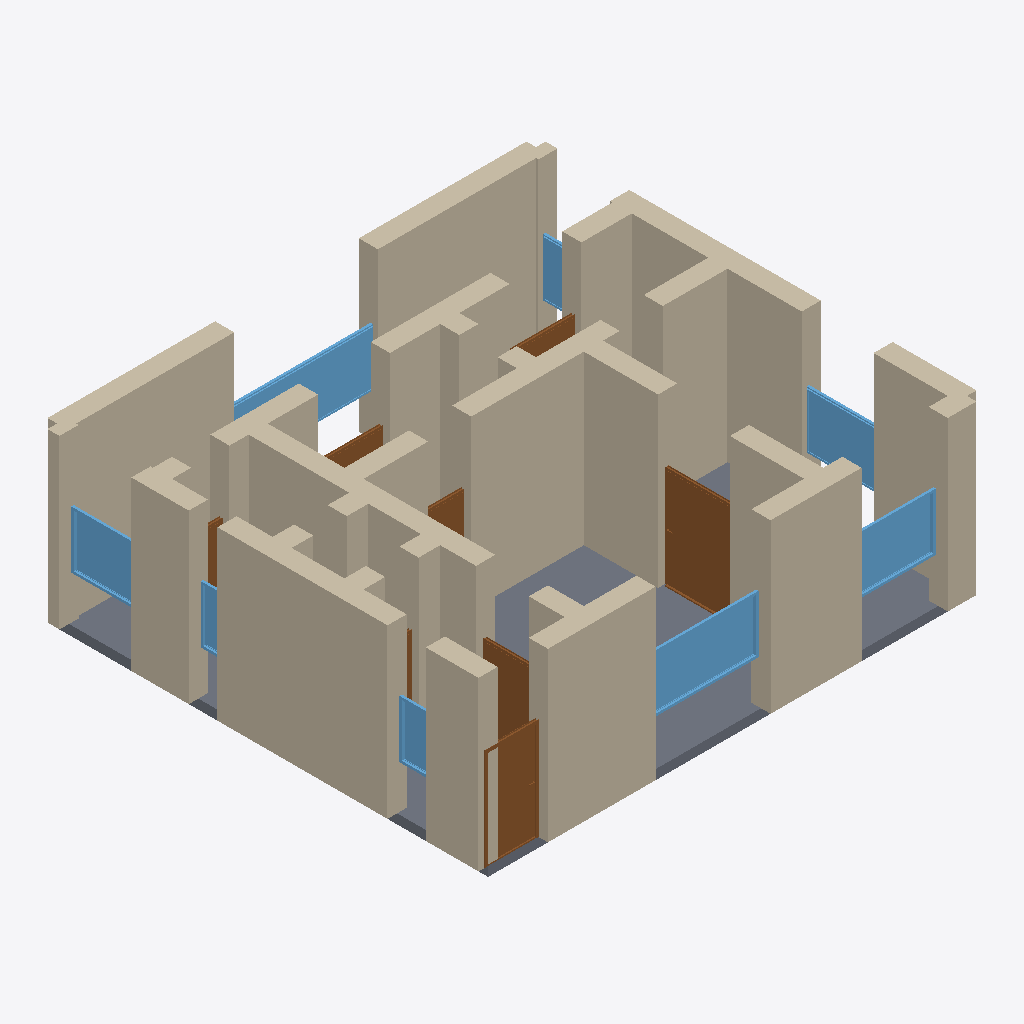
Isometric view of an IFC building model (IFC-SPF (STEP), schema IFC4, length unit metre), seen from the south-west, elements coloured by IFC class: 36 walls (beige), 8 doors (brown), 8 windows (light blue), 1 slab (grey).
Extent 10.4 m × 9.4 m × 3.7 m (x, y, z). Storeys (1): Ground Floor at 0.00 m. Elements (56): 36 IfcWall, 11 IfcDoor, 8 IfcWindow, 1 IfcSlab.

HEADER;
FILE_DESCRIPTION(('ViewDefinition[DesignTransferView]'),'2;1');
FILE_NAME('/dev/null','2026-05-05T20:59:37+05:30',(''),(''),'IfcOpenShell 0.8.5','IfcOpenShell 0.8.5','Nobody');
FILE_SCHEMA(('IFC4'));
ENDSEC;
DATA;
#1=IFCPROJECT('1WmWo$8kHFtuWx_OHVnIvC',$,'A Salzburg Altstadt 3-Zimmer — UNESCO Baroque heritage townh',$,$,$,$,(#10),#5);
#12=IFCSITE('3pv$VZb9n0VeeKFXWOBBxg',$,'Site',$,$,$,$,$,$,$,$,$,$,$);
#13=IFCBUILDING('2Np7TF_Zz5Ov_cmStDPmFK',$,'Building',$,$,$,$,$,$,$,$,$);
#16=IFCBUILDINGSTOREY('2qyU_dHrv4zuFoF9ooeWMw',$,'Ground Floor',$,$,#22,$,$,$,$);
#244=IFCWALL('1fCKc7Gx1AfhwLb_6RGY$F',$,'Exterior Wall',$,$,#265,#260,$,$);
#23=IFCWALL('2tSLjW9h13SRlX9TsTSz4U',$,'Exterior Wall',$,$,#45,#39,$,$);
#2400=IFCSLAB('3vrrdQsan7N88$G$FskXO_',$,'Floor',$,$,#2417,#2412,$,.FLOOR.);
#46=IFCWALL('1nk6Q6VoX2SuoBP4504WkG',$,'Exterior Wall',$,$,#67,#62,$,$);
#156=IFCWALL('33ovMvkE55GP_YgmAE_Caq',$,'Exterior Wall',$,$,#177,#172,$,$);
#112=IFCWALL('1yETyNa1P4nhy0$P9ucRdV',$,'Exterior Wall',$,$,#133,#128,$,$);
#178=IFCWALL('2o2cBNJm1DyxCVPo3KOk36',$,'Exterior Wall',$,$,#199,#194,$,$);
#398=IFCWALL('0XvhG6w$D6O9i16jO2Ayx1',$,'Interior Wall',$,$,#419,#414,$,$);
#420=IFCWALL('3uyqKYdOz64uYPGeR7nIWY',$,'Interior Wall',$,$,#441,#436,$,$);
#222=IFCWALL('1$lOo7ElT6rgqD$hkk_gXq',$,'Exterior Wall',$,$,#243,#238,$,$);
#266=IFCWALL('2qjJafqPD8fRYiNJhTO0C0',$,'Exterior Wall',$,$,#287,#282,$,$);
#530=IFCWALL('2P7SzsCPX4FfO7aWRTXT$r',$,'Interior Wall',$,$,#551,#546,$,$);
#90=IFCWALL('149orwvGL0Cx$l6xyEMNma',$,'Exterior Wall',$,$,#111,#106,$,$);
#68=IFCWALL('2vAZTDFGz7xeU5Obi3CnYK',$,'Exterior Wall',$,$,#89,#84,$,$);
#728=IFCWALL('1aWTMSVwD2gPQPifrzT_2O',$,'Interior Wall',$,$,#749,#744,$,$);
#618=IFCWALL('0ur3FPeGL52QVmL9ZJAFIK',$,'Interior Wall',$,$,#639,#634,$,$);
#464=IFCWALL('1pMtS6POb8LQ7bfubWKpam',$,'Interior Wall',$,$,#485,#480,$,$);
#772=IFCWALL('1F9SN7a8993AWp1gRIoAmn',$,'Interior Wall',$,$,#793,#788,$,$);
#1156=IFCDOOR('3qZan$tdD8aRPHUZmCZbCK',$,'Door',$,$,#1240,#1235,$,2.1,1.5,$,$,$);
#1751=IFCWINDOW('3Amr_WBpn5SAjfHxzxcjEC',$,'Window',$,$,#1805,#1800,$,1.2,2.4,$,$,$);
#376=IFCWALL('0D4LGYSG14ePiLFgwcjhkD',$,'Interior Wall',$,$,#397,#392,$,$);
#310=IFCWALL('3s3V5urjb9oANlUvKHvYm5',$,'Interior Wall',$,$,#331,#326,$,$);
#200=IFCWALL('1DCyr1QbTDt9d2F1ry1vuN',$,'Exterior Wall',$,$,#221,#216,$,$);
#1916=IFCWINDOW('03Cyt5tZr9tQRo5CDgB_em',$,'Window',$,$,#1970,#1965,$,1.2,3.0,$,$,$);
#816=IFCDOOR('3agCVbggX9Hu9p1Ktf1HaN',$,'Door',$,$,#900,#895,$,2.1,1.1,$,$,$);
#1806=IFCWINDOW('1SbEDSn8z8phw47eBEPnhV',$,'Window',$,$,#1860,#1855,$,1.2,1.8,$,$,$);
#332=IFCWALL('2teUUFInrBSBoENQMp6KQ9',$,'Interior Wall',$,$,#353,#348,$,$);
#706=IFCWALL('0$QWHzvrDEcxG$3MdcG_Ap',$,'Interior Wall',$,$,#727,#722,$,$);
#1861=IFCWINDOW('0eWq8zRk99wwLHBIx7lsDD',$,'Window',$,$,#1915,#1910,$,1.2,1.5,$,$,$);
#1971=IFCWINDOW('257K_CLGb6RPlLz45L$DtE',$,'Window',$,$,#2025,#2020,$,1.2,1.5,$,$,$);
#486=IFCWALL('32fPZUp19DNh1UJ0_CcMoH',$,'Interior Wall',$,$,#507,#502,$,$);
#794=IFCWALL('0jZWNHV6zECv0igeWfs7Li',$,'Interior Wall',$,$,#815,#810,$,$);
#442=IFCWALL('197fPQUs56YPAJAMTaM052',$,'Interior Wall',$,$,#463,#458,$,$);
#640=IFCWALL('1XOIJEA496befPQXxmprYY',$,'Interior Wall',$,$,#661,#656,$,$);
#574=IFCWALL('30Zw4gNc93NxnEQM$VjX0c',$,'Interior Wall',$,$,#595,#590,$,$);
#134=IFCWALL('3YjulHlOD95uMxXuSIB8$S',$,'Exterior Wall',$,$,#155,#150,$,$);
#901=IFCDOOR('2jSiJtmT92e9o8njBTpLO9',$,'Door',$,$,#985,#980,$,2.1,1.1,$,$,$);
#750=IFCWALL('3dfoUAD7PDGeuh2DsQ8pWC',$,'Interior Wall',$,$,#771,#766,$,$);
#2136=IFCWINDOW('0YBHH_6TH6zxvnZKB28w4B',$,'Window',$,$,#2190,#2185,$,1.2,0.8,$,$,$);
#288=IFCWALL('2uhaPt1bTDhOeWaxzQt3ps',$,'Interior Wall',$,$,#309,#304,$,$);
#2026=IFCWINDOW('1gDVGdVa94oOR0XQCXq4zi',$,'Window',$,$,#2080,#2075,$,1.2,1.5,$,$,$);
#1666=IFCDOOR('2zPrgdCYv7Bgw24btNh6d9',$,'Door',$,$,#1750,#1745,$,2.1,1.5,$,$,$);
#1581=IFCDOOR('2s_WDUYof6LBjgYFURPCTW',$,'Door',$,$,#1665,#1660,$,2.1,1.5,$,$,$);
#2081=IFCWINDOW('2hhsLYBPX689j1Uq_VmfMg',$,'Window',$,$,#2135,#2130,$,1.2,0.6,$,$,$);
#1241=IFCDOOR('1BoUiMgif3j8LDWpo2NEh5',$,'Door',$,$,#1325,#1320,$,2.1,0.9,$,$,$);
#596=IFCWALL('0v6SYtl1bCign_k0JUQNxE',$,'Interior Wall',$,$,#617,#612,$,$);
#684=IFCWALL('1Oz5kV3LX5W8ZXZqAxcraY',$,'Interior Wall',$,$,#705,#700,$,$);
#354=IFCWALL('06j_NeO2XF_xWXfd2XyzhE',$,'Interior Wall',$,$,#375,#370,$,$);
#552=IFCWALL('2UZjSZM0HFQB1efSu48Zu0',$,'Interior Wall',$,$,#573,#568,$,$);
#662=IFCWALL('0zzOA9XwP5h9YnSqkxPIf8',$,'Interior Wall',$,$,#683,#678,$,$);
#1496=IFCDOOR('2j0eGtHRj85wO40Jw1gaew',$,'Door',$,$,#1580,#1575,$,2.1,0.8,$,$,$);
#508=IFCWALL('2PfIiit_f2z8qpI2s4$DAx',$,'Interior Wall',$,$,#529,#524,$,$);
#986=IFCDOOR('2sd_azGqL5hxBu4tc6bBWK',$,'Door',$,$,#1070,#1065,$,2.1,0.7,$,$,$);
ENDSEC;
